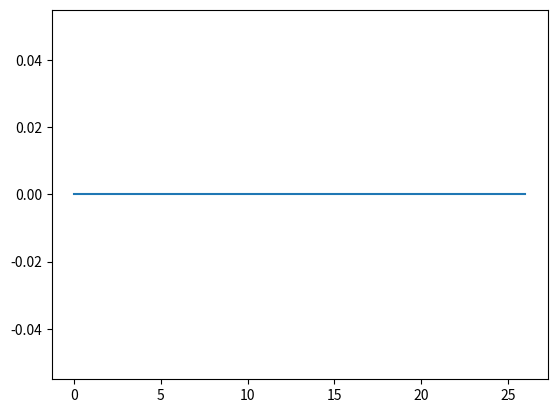

Write the Python code that produced this figure.
import numpy as np
from math import log
import time


class GeneticAlgorithm():
    """a simple genetic algorithm"""

    def __init__(self):

        # inputs
        self.bits = np.array([]) # array of ints same length as design_variables. 0 signifies an integer design variable
        self.bounds = np.array([]) # array of tuples same length as design_variables
        self.variable_type = np.array([]) # array of strings same length as design_variables ('int' or 'float')
        self.objective_function = None # takes design_variables as an input and outputs the objective values (needs to account for any constraints already)
        self.max_generation = 100
        self.population_size = 0
        self.crossover_rate = 0.1
        self.mutation_rate = 0.01
        self.tol = 1E-6
        self.convergence_iters = 5
        
        # internal variables, you could output some of this info if you wanted
        self.design_variables = np.array([]) # the desgin variables as they are passed into self.objective function
        self.nbits = 0 # the total number of bits in each chromosome
        self.nvars = 0 # the total number of design variables
        self.parent_population = np.array([]) # 2D array containing all of the parent individuals
        self.offspring_population = np.array([]) # 2D array containing all of the offspring individuals
        self.parent_fitness = np.array([]) # array containing all of the parent fitnesses
        self.offspring_fitness = np.array([]) # array containing all of the offspring fitnesses
        self.discretized_variables = {} # a dict of arrays containing all of the discretized design variable

        # outputs
        self.solution_history = np.array([])
        self.optimized_function_value = 0.0
        self.optimized_design_variables = np.array([])


    def initialize_population(self):

        self.parent_population = np.random.randint(0,high=2,size=(self.population_size,self.nbits))
        self.offspring_population = np.zeros_like(self.parent_population)

    
    def initialize_limited(self):
        """initialize the population with only a limited number of ones. Use this if having a full random initialization
        would violate constraints most of the time"""

        n_ones = 5

        self.parent_population = np.zeros((self.population_size,self.nbits),dtype=int)
        for i in range(self.population_size):
            self.parent_population[i][0:n_ones] = 1
            np.random.shuffle(self.parent_population[i])
        self.offspring_population = np.zeros_like(self.parent_population)


    def chromosome_2_variables(self,chromosome):  
        """convert the binary chromosomes to design variable values"""      

        first_bit = 0

        float_ind = 0

        for i in range(self.nvars):
            binary_value = 0
            for j in range(self.bits[i]):
                binary_value += chromosome[first_bit+j]*2**j
            first_bit += self.bits[i]

            if self.variable_type[i] == "float":
                self.design_variables[i] = self.discretized_variables["float_var%s"%float_ind][binary_value]
                float_ind += 1

            elif self.variable_type[i] == "int":
                self.design_variables[i] = self.bounds[i][0] + binary_value

    
    def optimize_ga(self,initialize="random",crossover="random",print_progress=True):
        """run the genetic algorithm"""

        # determine the number of design variables and initialize
        self.nvars = len(self.variable_type)
        self.design_variables = np.zeros(self.nvars)
        float_ind = 0
        for i in range(self.nvars):
            if self.variable_type[i] == "float":
                ndiscretizations = 2**self.bits[i]
                self.discretized_variables["float_var%s"%float_ind] = np.linspace(self.bounds[i][0],self.bounds[i][1],ndiscretizations)
                float_ind += 1

        # determine the total number of bits
        for i in range(self.nvars):
            if self.variable_type[i] == "int":
                int_range = self.bounds[i][1] - self.bounds[i][0]
                int_bits = int(np.ceil(log(int_range,2)+1))
                self.bits[i] = int_bits
            self.nbits += self.bits[i]
        

        # initialize the population
        if self.population_size%2 == 1:
            self.population_size += 1

        if initialize == "random":
            self.initialize_population()
        elif initialize == "limit":
            self.initialize_limited()

        # initialize the fitness arrays
        self.parent_fitness = np.zeros(self.population_size)
        self.offspring_fitness = np.zeros(self.population_size)

        # initialize fitness of the parent population
        for i in range(self.population_size):
            self.chromosome_2_variables(self.parent_population[i])
            self.parent_fitness[i] = self.objective_function(self.design_variables)

        converged = False
        ngens = 0
        generation = 1
        difference = self.tol * 10000.0
        self.solution_history = np.zeros(self.max_generation+1)
        self.solution_history[0] = np.min(self.parent_fitness)

        while converged==False and ngens < self.max_generation:
            # crossover
            if crossover=="random":
                self.crossover()
            elif crossover=="chunk":
                self.chunk_crossover()
            elif crossover=="matrix":
                # I haven't tested this very much
                self.matrix_crossover()
            elif crossover=="both":
                # I haven't tested this very much
                self.crossover()
                self.chunk_crossover()

            # mutation
            self.mutate()

            # determine fitness of offspring
            for i in range(self.population_size):
                self.chromosome_2_variables(self.offspring_population[i])
                self.offspring_fitness[i] = self.objective_function(self.design_variables)

            # rank the total population from best to worst
            total_fitness = np.append(self.parent_fitness,self.offspring_fitness)
            ranked_fitness = np.argsort(total_fitness)[0:int(self.population_size)]

            # take the best. Might switch to some sort of tournament, need to read more about what is better
            # for now I've decided to only keep the best members of the population. I have a large population in 
            # the problems I've run with this so I assume sufficient diversity in the population is maintained from that
            total_population = np.vstack([self.parent_population,self.offspring_population])
            self.parent_population[:,:] = total_population[ranked_fitness,:]
            self.parent_fitness[:] = total_fitness[ranked_fitness]
            
            # store solution history and wrap up generation
            self.solution_history[generation] = np.min(self.parent_fitness)

            if generation > self.convergence_iters:
                difference = self.solution_history[generation-self.convergence_iters] - self.solution_history[generation]
            else:
                difference = 1000
            # print("diff: ", difference)
            if abs(difference) <= self.tol:
                converged = True
            
            # shuffle up the order of the population
            shuffle_order = np.arange(1,self.population_size)
            np.random.shuffle(shuffle_order)
            shuffle_order = np.append([0],shuffle_order)
            self.parent_population = self.parent_population[shuffle_order]
            self.parent_fitness = self.parent_fitness[shuffle_order]
            if print_progress==True:
                print(self.parent_fitness[0])

            generation += 1
            ngens += 1

        # Assign final outputs
        self.solution_history = self.solution_history[0:ngens+1]
        self.optimized_function_value = self.solution_history[-1]
        self.chromosome_2_variables(self.parent_population[np.argmin(self.parent_fitness)])
        self.optimized_design_variables = self.design_variables


    def crossover(self):
        # Random crossover

        # set offspring equal to parents
        self.offspring_population[:,:] = self.parent_population[:,:]

        # mate conscutive pairs of parents (0,1),(2,3), ...
        # The population is shuffled so this does not need to be randomized
        for i in range(int(self.population_size/2)):
            # trade bits in the offspring
            crossover_arr = np.random.rand(self.nbits)
            for j in range(self.nbits):
                if crossover_arr[j] < self.crossover_rate:
                    self.offspring_population[2*i][j], self.offspring_population[2*i+1][j] = self.offspring_population[2*i+1][j], self.offspring_population[2*i][j]

    
    def chunk_crossover(self):
        # Organized crossover (maintain portions of the chromosome in order)
        # set offspring equal to parents
        self.offspring_population[:,:] = self.parent_population[:,:]

        # mate conscutive pairs of parents (0,1),(2,3), ...
        # The population is shuffled so this does not need to be randomized
        for i in range(int(self.population_size/2)):
            # trade bits in the offspring
            crossover_loc = int(np.random.rand(1)*self.nbits)
            begin1 = self.offspring_population[2*i][0:crossover_loc]
            end1 = self.offspring_population[2*i][crossover_loc:self.nbits]
            begin2 = self.offspring_population[2*i+1][0:crossover_loc]
            end2 = self.offspring_population[2*i+1][crossover_loc:self.nbits]
            self.offspring_population[2*i] = np.append(begin1,end2)
            self.offspring_population[2*i+1] = np.append(begin2,end1)

    
    def matrix_crossover(self):
        # Haven't tested this very much
        # organize the matrix
        N = int(np.sqrt(len(self.parent_population[0])))
        M1 = np.zeros((N,N))
        M2 = np.zeros((N,N))
        C1 = np.zeros((N,N))
        C2 = np.zeros((N,N))

        for i in range(int(self.population_size/2)):

            rc = np.random.randint(0,high=2)
            crossover_loc = np.random.randint(0,high=N)

            for j in range(N):
                M1[j,:] = self.parent_population[2*i][j*N:(j+1)*N]
                M2[j,:] = self.parent_population[2*i+1][j*N:(j+1)*N]

            if rc == 0:
                C1[0:crossover_loc,:] = M2[0:crossover_loc,:]
                C1[crossover_loc:N,:] = M1[crossover_loc:N,:]
                C2[0:crossover_loc,:] = M1[0:crossover_loc,:]
                C2[crossover_loc:N,:] = M2[crossover_loc:N,:]

            elif rc == 1:
                C1[:,0:crossover_loc] = M2[:,0:crossover_loc]
                C1[:,crossover_loc:N] = M1[:,crossover_loc:N]
                C2[:,0:crossover_loc] = M1[:,0:crossover_loc]
                C2[:,crossover_loc:N] = M2[:,crossover_loc:N]
            
            for j in range(N):
                self.offspring_population[2*i][j*N:(j+1)*N] = C1[j,:]
                self.offspring_population[2*i+1][j*N:(j+1)*N] = C2[j,:]


    def mutate(self):
        # Randomly mutate bits of each chromosome
        for i in range(int(self.population_size)):
            # mutate bits in the offspring
            mutate_arr = np.random.rand(self.nbits)
            for j in range(self.nbits):
                if mutate_arr[j] < self.mutation_rate:
                    self.offspring_population[i][j] = (self.offspring_population[i][j]+1)%2



class GreedyAlgorithm():

    # A couple of discrete optimization algorithms with greedy principles
    def __init__(self):

        # inputs
        self.bits = np.array([]) # array of ints same length as design_variables. 0 signifies an integer design variable
        self.bounds = np.array([]) # array of tuples same length as design_variables
        self.variable_type = np.array([]) # array of strings same length as design_variables ('int' or 'float')
        self.objective_function = None # takes design_variables as an input and outputs the objective values (needs to account for any constraints already)
        
        # internal variables, you could output some of this info if you wanted
        self.design_variables = np.array([])
        self.nbits = 0
        self.nvars = 0
        self.parent_population = np.array([])
        self.offspring_population = np.array([])
        self.parent_fitness = 0.0
        self.offspring_fitness = 0.0
        self.discretized_variables = {} 

        # outputs
        self.solution_history = np.array([])
        self.optimized_function_value = 0.0
        self.optimized_design_variables = np.array([])


    def chromosome_2_variables(self,chromosome):        
        """convert the binary chromosomes to design variable values"""
        first_bit = 0

        float_ind = 0

        for i in range(self.nvars):
            binary_value = 0
            for j in range(self.bits[i]):
                binary_value += chromosome[first_bit+j]*2**j
            first_bit += self.bits[i]

            if self.variable_type[i] == "float":
                self.design_variables[i] = self.discretized_variables["float_var%s"%float_ind][binary_value]
                float_ind += 1

            elif self.variable_type[i] == "int":
                self.design_variables[i] = self.bounds[i][0] + binary_value


    def optimize_greedy(self,initialize="ones"):
        # A simple greedy algorithm. Evaluate the objective after switching each bit
        # one at a time. Keep the switched bit that results in the best improvement.
        # Stop after there is no improvement.

        # determine the number of design variables and initialize
        self.nvars = len(self.variable_type)
        self.design_variables = np.zeros(self.nvars)
        float_ind = 0
        for i in range(self.nvars):
            if self.variable_type[i] == "float":
                ndiscretizations = 2**self.bits[i]
                self.discretized_variables["float_var%s"%float_ind] = np.linspace(self.bounds[i][0],self.bounds[i][1],ndiscretizations)
                float_ind += 1

        # determine the total number of bits
        for i in range(self.nvars):
            if self.variable_type[i] == "int":
                int_range = self.bounds[i][1] - self.bounds[i][0]
                int_bits = int(np.ceil(log(int_range,2)+1))
                self.bits[i] = int_bits
            self.nbits += self.bits[i]
        

        # initialize the fitness
        self.parent_fitness = 0.0
        self.offspring_fitness = 0.0

        # initialize the population
        if initialize == "ones":
            self.parent_population = np.zeros(self.nbits,dtype=int)
            self.parent_population[0] = 1
            np.random.shuffle(self.parent_population)
        elif initialize=="zeros":
            self.parent_population = np.zeros(self.nbits,dtype=int)
        elif initialize=="random":
            done = False
            while done == False:
                self.parent_population = np.random.randint(0,high=2,size=self.nbits)
                self.chromosome_2_variables(self.parent_population)
                self.parent_fitness = self.objective_function(self.design_variables)
                if self.parent_fitness < 1000.0:
                    done = True

        # initialize the offspring population
        self.offspring_population = np.zeros_like(self.parent_population)
        self.offspring_population[:] = self.parent_population[:]

        # initialize the parent fitness
        self.chromosome_2_variables(self.parent_population)
        self.parent_fitness = self.objective_function(self.design_variables)
        
        # initialize optimization
        self.solution_history = np.array([self.parent_fitness])
        converged = False
        best_population = np.zeros(self.nbits)

        while converged==False:
            # loop through every bit
            best_fitness = self.parent_fitness
            best_population[:] = self.parent_population[:]
            for i in range(self.nbits):
                self.offspring_population[:] = self.parent_population[:]
                self.offspring_population[i] = (self.parent_population[i]+1)%2

                # check the fitness
                self.chromosome_2_variables(self.offspring_population)
                self.offspring_fitness = self.objective_function(self.design_variables)

                # check the performance, see if it is the best so far
                if self.offspring_fitness < best_fitness:
                    best_fitness = self.offspring_fitness
                    best_population[:] = self.offspring_population[:]
            
            # check convergence
            if best_fitness == self.parent_fitness:
                converged = True
            
            # update values if not converged
            else:
                print(best_fitness)
                self.solution_history = np.append(self.solution_history,best_fitness)
                self.parent_population[:] = best_population[:]
                self.parent_fitness = best_fitness

        # final outputs
        self.optimized_function_value = self.parent_fitness
        self.chromosome_2_variables(self.parent_population)
        self.optimized_design_variables = self.design_variables


    def optimize_switch(self,initialize="random"):

        # determine the number of design variables and initialize
        self.nvars = len(self.variable_type)
        self.design_variables = np.zeros(self.nvars)
        float_ind = 0
        for i in range(self.nvars):
            if self.variable_type[i] == "float":
                ndiscretizations = 2**self.bits[i]
                self.discretized_variables["float_var%s"%float_ind] = np.linspace(self.bounds[i][0],self.bounds[i][1],ndiscretizations)
                float_ind += 1

        # determine the total number of bits
        for i in range(self.nvars):
            if self.variable_type[i] == "int":
                int_range = self.bounds[i][1] - self.bounds[i][0]
                int_bits = int(np.ceil(log(int_range,2)+1))
                self.bits[i] = int_bits
            self.nbits += self.bits[i]
        
        init = True
        while init == True:
        # initialize the population
            if initialize == "limit":
                nones = 1
                self.parent_population = np.zeros(self.nbits,dtype=int)
                self.parent_population[0:nones] = 1
                np.random.shuffle(self.parent_population)
            else:
                self.parent_population = np.random.randint(0,high=2,size=self.nbits)
            self.offspring_population = np.zeros_like(self.parent_population)
            self.offspring_population[:] = self.parent_population[:]

            # initialize the fitness
            self.parent_fitness = 0.0
            self.offspring_fitness = 0.0

            self.chromosome_2_variables(self.parent_population)
            self.parent_fitness = self.objective_function(self.design_variables)
            if self.parent_fitness != 1E6:
                init = False
        
        # initialize the optimization
        converged = False
        converged_counter = 0
        self.solution_history = np.array([self.parent_fitness])
        index = 1
        random_method = 0

        # initialize the order array (determines the order of sweeping through the variables)
        order = np.arange(self.nbits)

        last_solution = self.parent_fitness
       
        while converged==False:
            # check if we've gone through every bit
            ind = index%self.nbits
            if ind == 0:
                # check if there has been any change since the last phase
                if last_solution == self.parent_fitness:
                    converged_counter += 1
                else:
                    last_solution = self.parent_fitness
                    converged_counter = 0

                # check convergence
                if converged_counter >= 3:
                    converged = True

                # shuffle the order array and change the phase
                np.random.shuffle(order)
                random_method = (random_method+1)%3
                if random_method == 0:
                    print("explore")
                if random_method == 1:
                    print("switch row")
                if random_method == 2:
                    print("switch col")

            # set offpring equal to parent

            self.offspring_population[:] = self.parent_population[:]

            # this is the explore phase. Switch a bit, evaluate, and see if we should keep it
            if random_method == 0:
                # switch the value of the appropriate index
                self.offspring_population[order[ind]] = (self.parent_population[order[ind]]+1)%2

                # check the fitness
                self.chromosome_2_variables(self.offspring_population)
                self.offspring_fitness = self.objective_function(self.design_variables)

                # check if we should keep the proposed change
                if self.offspring_fitness < self.parent_fitness:
                    self.solution_history = np.append(self.solution_history,self.offspring_fitness)
                    self.parent_fitness = self.offspring_fitness
                    self.parent_population[:] = self.offspring_population[:]
                    print(self.offspring_fitness)

            # this is the first switch phase, switch adjacent bits (only makes sense if they are arranged spatially in a matrix)
            elif random_method == 1:
                # organize the matrix
                N = int(np.sqrt(len(self.parent_population)))
                M = np.zeros((N,N))
                for i in range(N):
                    M[i,:] = self.offspring_population[i*N:(i+1)*N]

                row = order[ind]%N
                col = int(order[ind]/N)

                # switch adjacent numbers
                t1 = M[row][col]
                t2 = M[(row+1)%N][col]

                if t1 != t2:
                    M[row][col] = t2
                    M[(row+1)%N][col] = t1
                    
                    for i in range(N):
                        self.offspring_population[i*N:(i+1)*N] = M[i][:]
                    # check the fitness
                    self.chromosome_2_variables(self.offspring_population)
                    self.offspring_fitness = self.objective_function(self.design_variables)

                    if self.offspring_fitness < self.parent_fitness:
                        self.solution_history = np.append(self.solution_history,self.offspring_fitness)
                        self.parent_fitness = self.offspring_fitness
                        self.parent_population[:] = self.offspring_population[:]
                        print(self.offspring_fitness)

            # this is the second switch phase, switch adjacent bits in the other dimension (only makes sense if they are arranged spatially in a matrix)
            elif random_method == 2:
                # organize the matrix
                N = int(np.sqrt(len(self.parent_population)))
                M = np.zeros((N,N))
                for i in range(N):
                    M[i][:] = self.offspring_population[i*N:(i+1)*N]

                row = order[ind]%N
                col = int(order[ind]/N)

                # switch adjacent numbers
                t1 = M[row][col]
                t2 = M[row][(col+1)%N]

                if t1 != t2:
                    M[row][col] = t2
                    M[row][(col+1)%N] = t1
                    
                    for i in range(N):
                        self.offspring_population[i*N:(i+1)*N] = M[i][:]
                    # check the fitness
                    self.chromosome_2_variables(self.offspring_population)
                    self.offspring_fitness = self.objective_function(self.design_variables)

                    if self.offspring_fitness < self.parent_fitness:
                        self.solution_history = np.append(self.solution_history,self.offspring_fitness)
                        self.parent_fitness = self.offspring_fitness
                        self.parent_population[:] = self.offspring_population[:]
                        print(self.offspring_fitness)

            # increment the counter
            index += 1

        # final output values
        self.optimized_function_value = self.solution_history[-1]
        self.chromosome_2_variables(self.parent_population)
        self.optimized_design_variables = self.design_variables



if __name__=="__main__":

    def simple_obj(x):
        return x[0]+x[1]

    def rosenbrock_obj(x):
        return (1-x[0])**2 + 100.0*(x[1]-x[0]**2)**2

    def ackley_obj(x):
        p1 = -20.0*np.exp(-0.2*np.sqrt(0.5*(x[0]**2+x[1]**2)))
        p2 = np.exp(0.5*(np.cos(2.*np.pi*x[0]) + np.cos(2.0*np.pi*x[1]))) + np.e + 20.0
        return p1-p2

    def rastrigin_obj(x):
        A = 10.0
        n = len(x)
        tot = 0
        for i in range(n):
            tot += x[i]**2 - A*np.cos(2.0*np.pi*x[i])
        return A*n + tot


    import matplotlib.pyplot as plt

    # from mpl_toolkits.mplot3d import Axes3D
    # X = np.arange(-5, 5, 0.02)
    # Y = np.arange(-5, 5, 0.02)
    # X, Y = np.meshgrid(X, Y)
    # Z = np.zeros_like(X)
    # for i in range(np.shape(Z)[0]):
    #     for j in range(np.shape(Z)[1]):
    #         Z[i][j] = rastrigin_obj(np.array([X[i][j],Y[i][j]]))
    
    # # Plot the surface.
    # fig = plt.figure()
    # ax = fig.gca(projection='3d')
    # surf = ax.plot_surface(X, Y, Z,linewidth=0, antialiased=False)

    # plt.show()

    ga = GeneticAlgorithm()
    ga.bits = np.array([8,8])
    ga.bounds = np.array([(0.0,1.),(0.,1.2)])
    ga.variable_type = np.array(["int","int"])
    ga.population_size = 50
    ga.max_generation = 100
    ga.objective_function = rastrigin_obj
    ga.crossover_rate = 0.1
    ga.mutation_rate = 0.01
    ga.convergence_iters = 25
    ga.tol = 1E-8

    ga.optimize_ga()
    print("optimal function value: ", ga.optimized_function_value)
    print("optimal design variables: ", ga.optimized_design_variables)
    print("nbits: ", ga.nbits)
    plt.plot(ga.solution_history)
    plt.show()
    
